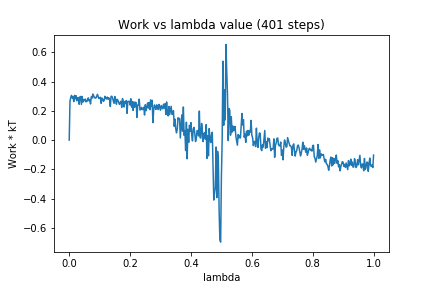

Data behind this chart, as committed beside it:
0, 0.0
1, 0.2649
2, 0.2913
3, 0.3056
4, 0.2871
5, 0.2967
6, 0.2629
7, 0.3056
8, 0.2822
9, 0.3034
10, 0.2682
11, 0.2885
12, 0.2906
13, 0.2448
14, 0.2948
15, 0.2985
16, 0.244
17, 0.298
18, 0.2593
19, 0.2763
20, 0.2691
21, 0.2809
22, 0.2608
23, 0.2722
24, 0.2666
25, 0.2887
26, 0.2693
27, 0.2768
28, 0.247
29, 0.2955
30, 0.2865
31, 0.3149
32, 0.3046
33, 0.2881
34, 0.2921
35, 0.2871
36, 0.2962
37, 0.313
38, 0.2974
39, 0.284
40, 0.2847
41, 0.2927
42, 0.251
43, 0.2878
44, 0.2804
45, 0.265
46, 0.2724
47, 0.2994
48, 0.2872
49, 0.2807
50, 0.2941
51, 0.2791
52, 0.2893
53, 0.2799
54, 0.2297
55, 0.2982
56, 0.2998
57, 0.2886
58, 0.2656
59, 0.2516
60, 0.2977
... 340 more rows
